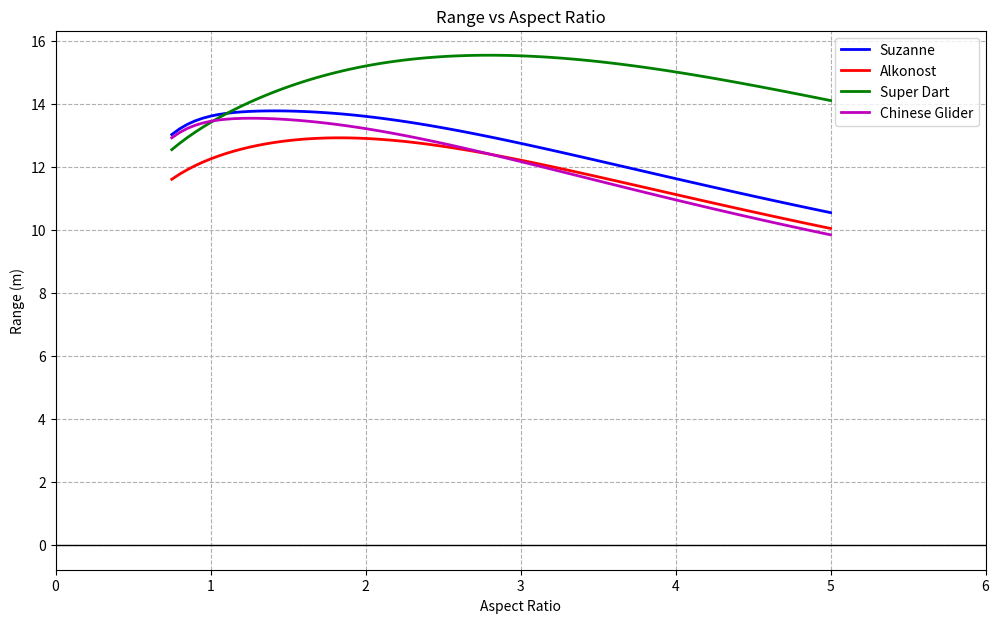

Here is the Python script that generated this plot:
import numpy as np
import matplotlib.pyplot as plt
from scipy.integrate import solve_ivp

# Physical Constants (All in SI Units)
DENSITY = 1.18
GRAVITY = 9.78
MASS = 0.0125         
CHORD = 0.20            
WING_AREA = 0.04      
INERTIA = MASS * (CHORD**2) / 12

# Helper Functions for Numerical Safety
def safe_sigmoid(x, k=10.0):
    """
    Sigmoid function with overflow protection.
    Returns 1 / (1 + exp(-k*x))
    """
    val = -k * x
    val = np.clip(val, -50.0, 50.0)
    return 1.0 / (1.0 + np.exp(val))

def smooth_blend(v_curr, v_start, v_end):
    """
    Returns 1.0 when v < v_start, 0.0 when v > v_end, smooth transition.
    """
    if v_curr <= v_start: return 1.0
    if v_curr >= v_end: return 0.0
    t = (v_curr - v_start) / (v_end - v_start)
    return 1.0 - (t * t * (3.0 - 2.0 * t)) # Cubic ease-in-out

class PaperPlane:
    def __init__(self, name, cm0, cd0, cm_alpha, cm_q, aspect_ratio):
        self.name = name
        self.cm0_base = cm0
        self.cd0 = cd0
        self.cm_alpha = cm_alpha
        self.cm_q = cm_q
        self.AR = aspect_ratio
        # Induced drag factor K = 1 / (pi * e * AR)
        self.K = 1.0 / (3.14159 * 0.8 * self.AR)

    def get_forces(self, v, alpha, theta, q_rate, aspect):

        washout = smooth_blend(v, 4.0, 12.0) * 0.8 + 0.2

        trim_scale = smooth_blend(v, 3.0, 8.0)
        
        # AoA-dependent lift coefficient
        cl_base = 1.8 * np.sin(2.0 * alpha)
        
        # Washout reduces lift here (induced, not fixed)
        CL = cl_base * washout
        
        cd_induced = self.K * (CL**2)
        cd_stall = 1.8 * (np.sin(alpha)**2)
        
        CD = self.cd0 + cd_induced + cd_stall

        is_slow = safe_sigmoid(4.0 - v, k=2.0) # 1 if v<4
        is_nose_up = safe_sigmoid(theta - 0.3, k=10.0) # 1 if theta > 0.3 rad
        stall_torque = -0.15 * is_slow * is_nose_up
        
        current_cm0 = self.cm0_base * trim_scale

        damp_denom = max(2.0 * v, 0.5) 
        damping = self.cm_q * (CHORD * q_rate / damp_denom)
        
        Cm = current_cm0 + (self.cm_alpha * alpha) + damping + stall_torque
        
        return CL, CD, Cm

def simulate_flight(plane, v0, theta0, max_time=10.0):
    
    def derivatives(t, state):
        x, y, vx, vy, theta, omega = state

        v = np.hypot(vx, vy)
        
        # Stop if on ground (or slightly underground due to step)
        if y < 0:
            return [0.0]*6

        gamma = np.arctan2(vy, vx)
        # Normalized Angle of Attack
        alpha = (theta - gamma + np.pi) % (2*np.pi) - np.pi
        

        CL, CD, Cm = plane.get_forces(v, alpha, theta, omega, plane.AR)
        
        # Dynamic Pressure * wing area
        Q = 0.5 * DENSITY * v**2 * WING_AREA / plane.AR # True wing area, since WING_AREA is placeholder
        
        # Normalize vx, vy for forces
        vn_x, vn_y = vx/v, vy/v
        
        Lift = Q * CL
        Drag = Q * CD * plane.AR # Wing area vs cross-sectional area scaling
        
        Fx = -Drag * vn_x - Lift * vn_y
        Fy = -Drag * vn_y + Lift * vn_x - MASS * GRAVITY
        
        Moment = Q * CHORD * Cm

        ax = Fx / MASS
        ay = Fy / MASS
        alpha_acc = Moment / INERTIA
        
        return [vx, vy, ax, ay, omega, alpha_acc]

    def hit_ground(t, state):
        return state[1]
    hit_ground.terminal = True
    hit_ground.direction = -1

    state0 = [0.0, 1.5, v0 * np.cos(theta0), v0 * np.sin(theta0), theta0, 0.0]
    
    try:
        sol = solve_ivp(
            derivatives, (0, max_time), state0,
            method='Radau', # Implicit method, stable for stiff aerodynamics
            events=hit_ground,
            rtol=1e-5, atol=1e-6,
            max_step=0.05  
        )
        return sol.y[0], sol.y[1]
    except Exception as e:
        print(f"Solver failed: {e}")
        return [0], [0]

# --- Setup Planes ---
def suzanne(aspect):
    return PaperPlane("Suzanne", cm0=0.03, cd0=0.03*(aspect/3.5 + 3/aspect), cm_alpha=-0.2, cm_q=-3.0, aspect_ratio=aspect)
    # cd0 scaled with this function to reflect wing drag and gap between fuselage layers

def alkonost(aspect):
    return PaperPlane("Alkonost", cm0=0.025, cd0=0.03*(aspect/3 + 3/aspect), cm_alpha=-0.3, cm_q=-4.0, aspect_ratio=aspect)

def super_dart(aspect):
    return PaperPlane("Super Dart", cm0=0.02, cd0=0.02*(aspect/4 + 4/aspect), cm_alpha=-0.3, cm_q=-4.0, aspect_ratio=aspect)

def chinese_glider(aspect):
    return PaperPlane("Chinese Glider", cm0=0.03, cd0=0.03*(aspect/3 + 3/aspect), cm_alpha=-0.2, cm_q=-3.0, aspect_ratio=aspect)

# --- Visualization ---
plt.figure(figsize=(12, 7))

ranges_suzanne = []
for twentyasp in range(15, 101):
    plane = suzanne(twentyasp/20)
    x, y = simulate_flight(plane, v0=20.0, theta0=0.64, max_time=50)
    ranges_suzanne.append([twentyasp/20, x[-1]])

ranges_alkonost = []
for twentyasp in range(15, 101):
    plane = alkonost(twentyasp/20)
    x, y = simulate_flight(plane, v0=20.0, theta0=0.64, max_time=50)
    ranges_alkonost.append([twentyasp/20, x[-1]])

ranges_super_dart = []
for twentyasp in range(15, 101):
    plane = super_dart(twentyasp/20)
    x, y = simulate_flight(plane, v0=20.0, theta0=0.64, max_time=50)
    ranges_super_dart.append([twentyasp/20, x[-1]])

ranges_chinese_glider = []
for twentyasp in range(15, 101):
    plane = chinese_glider(twentyasp/20)
    x, y = simulate_flight(plane, v0=20.0, theta0=0.64, max_time=50)
    ranges_chinese_glider.append([twentyasp/20, x[-1]])

plt.plot([r[0] for r in ranges_suzanne], [r[1] for r in ranges_suzanne], 'b-', linewidth=2)
plt.plot([r[0] for r in ranges_alkonost], [r[1] for r in ranges_alkonost], 'r-', linewidth=2)
plt.plot([r[0] for r in ranges_super_dart], [r[1] for r in ranges_super_dart], 'g-', linewidth=2)
plt.plot([r[0] for r in ranges_chinese_glider], [r[1] for r in ranges_chinese_glider], 'm-', linewidth=2)

plt.title("Range vs Aspect Ratio")
plt.xlabel("Aspect Ratio")
plt.ylabel("Range (m)")
plt.axhline(0, color='black', linewidth=1)
plt.grid(True, linestyle='--')
plt.xlim(0, 6)
plt.legend(['Suzanne', 'Alkonost', 'Super Dart', 'Chinese Glider'])
plt.show()
